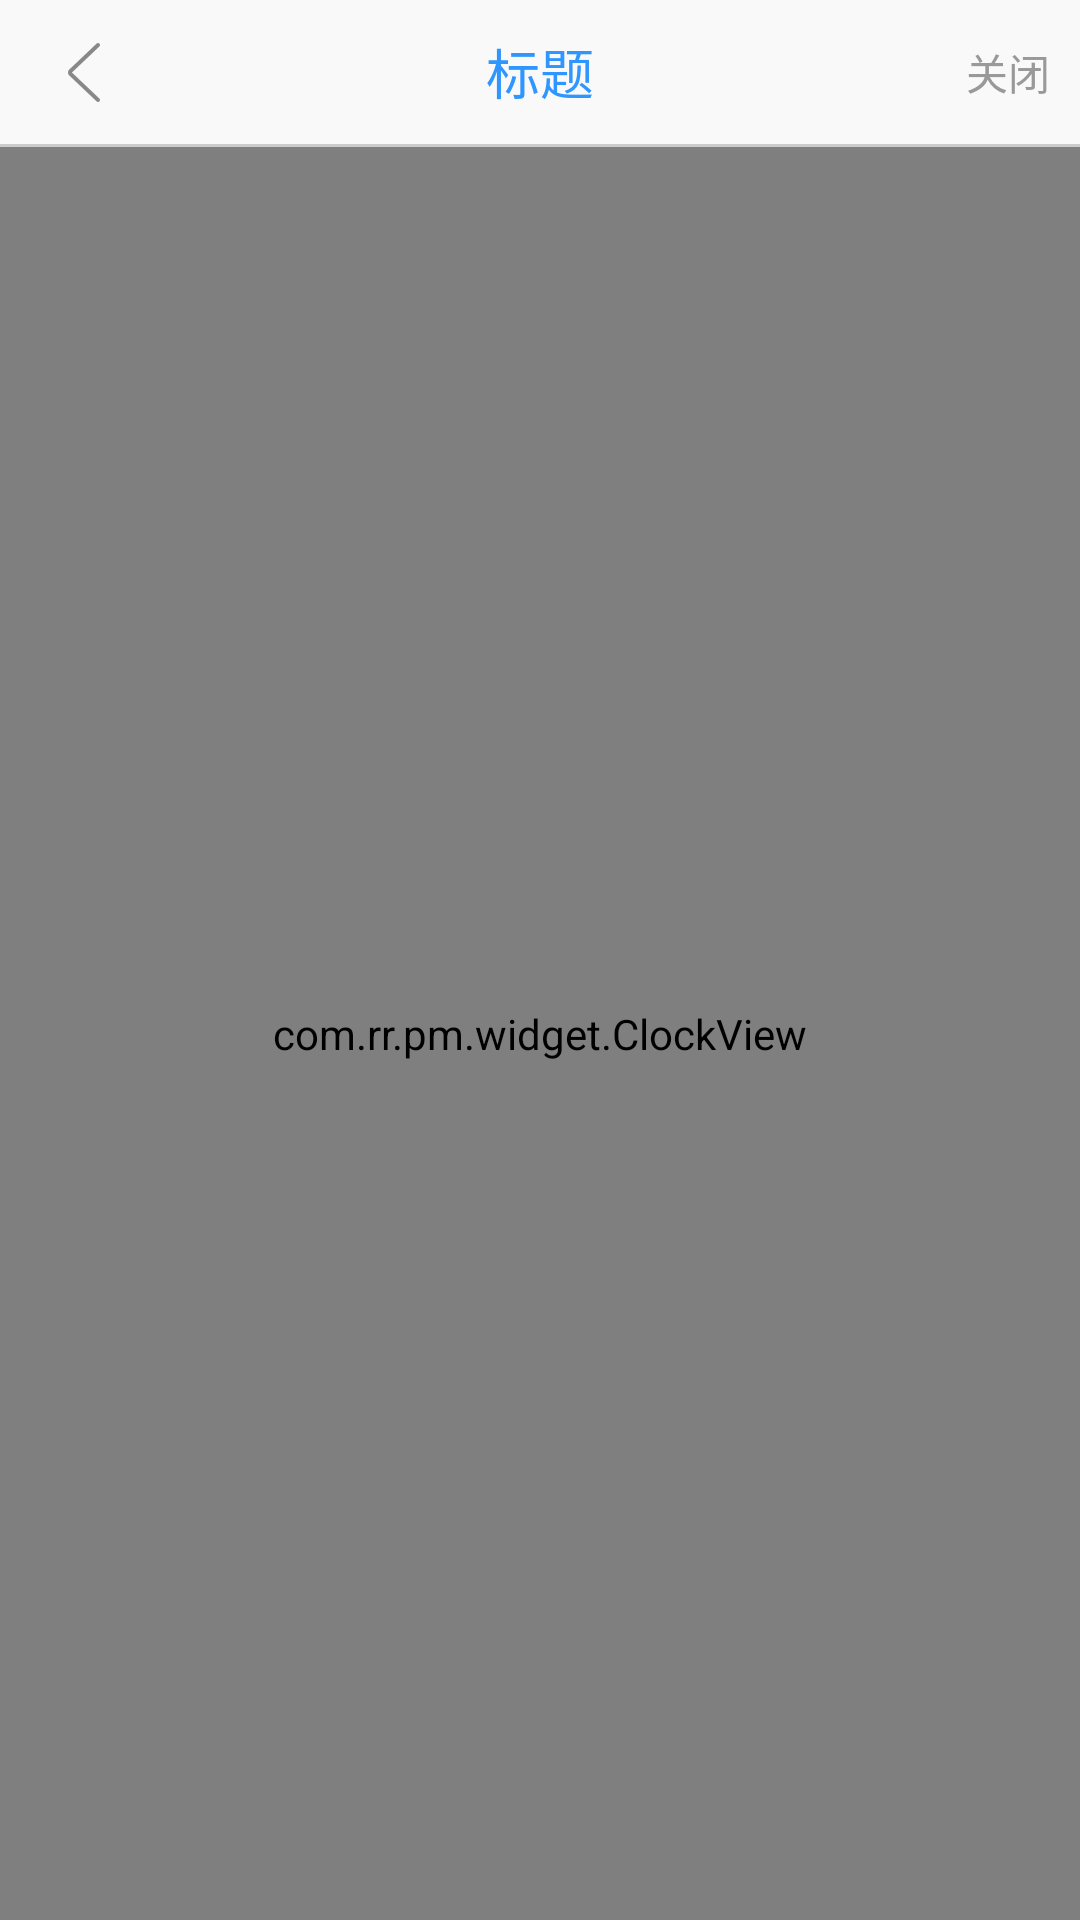

Produce the Android XML layout that renders to this screen, including the resource entries it uses.
<!-- AndroidManifest.xml: application theme AppTheme -->
<!-- res/layout/activity_clock.xml -->
<?xml version="1.0" encoding="utf-8"?>
<LinearLayout xmlns:android="http://schemas.android.com/apk/res/android"
    android:layout_width="match_parent"
    android:layout_height="match_parent"
    android:orientation="vertical">

    <include layout="@layout/view_toolbar" />

    <LinearLayout
        android:layout_width="match_parent"
        android:layout_height="match_parent"
        android:gravity="center"
        android:orientation="vertical">

        <com.rr.pm.widget.ClockView
            android:layout_width="match_parent"
            android:layout_height="match_parent" />
    </LinearLayout>
</LinearLayout>
<!-- res/layout/view_toolbar.xml (included above) -->
<?xml version="1.0" encoding="utf-8"?>
<android.support.design.widget.AppBarLayout xmlns:android="http://schemas.android.com/apk/res/android"
    xmlns:app="http://schemas.android.com/apk/res-auto"
    android:id="@+id/app_bar_layout"
    android:layout_width="match_parent"
    android:layout_height="wrap_content"
    android:theme="@style/ThemeOverlay.AppCompat.Dark.ActionBar"
    app:elevation="0dip">

    <android.support.v7.widget.Toolbar
        android:id="@+id/toolbar"
        android:layout_width="match_parent"
        android:layout_height="48dip"
        android:background="?attr/colorPrimary"
        android:minHeight="?attr/actionBarSize"
        android:popupTheme="@style/ThemeOverlay.AppCompat.Light"
        android:theme="@style/ThemeOverlay.AppCompat.Dark.ActionBar"
        app:contentInsetStartWithNavigation="0dp"
        app:layout_scrollFlags="scroll|enterAlways"
        app:navigationIcon="@mipmap/back">

        <TextView
            android:id="@+id/toolbar_right_tv"
            android:layout_width="wrap_content"
            android:layout_height="match_parent"
            android:layout_gravity="right"
            android:gravity="center"
            android:paddingLeft="10dip"
            android:paddingRight="10dip"
            android:singleLine="true"
            android:text="关闭"
            android:textColor="@color/text999" />

        <TextView
            android:id="@+id/toolbar_title"
            style="@style/TextAppearance.AppCompat.Widget.ActionBar.Title"
            android:layout_width="wrap_content"
            android:layout_height="wrap_content"
            android:layout_gravity="center"
            android:singleLine="true"
            android:text="标题"
            android:textColor="@color/textColorPrimary"
            android:textSize="18sp" />
    </android.support.v7.widget.Toolbar>

    <View
        android:layout_width="match_parent"
        android:layout_height="1dip"
        android:background="@color/gray" />
</android.support.design.widget.AppBarLayout>
<!-- resources referenced by this layout -->
<resources>
  <color name="gray">#ccc</color>
  <color name="text999">#999</color>
  <color name="textColorPrimary">#2f96ff</color>
  <!-- mipmap back: png bitmap (mipmap-xxhdpi, 407 bytes) -->
  <style name="AppTheme" parent="Theme.AppCompat.Light.NoActionBar">
          
          <item name="colorPrimary">@color/colorPrimary</item>
          <item name="colorPrimaryDark">@color/black</item>
          <item name="colorAccent">@color/white</item>
      </style>
  <color name="colorPrimary">#f9f9f9</color>
  <color name="black">#000000</color>
  <color name="white">#FFFFFF</color>
</resources>
